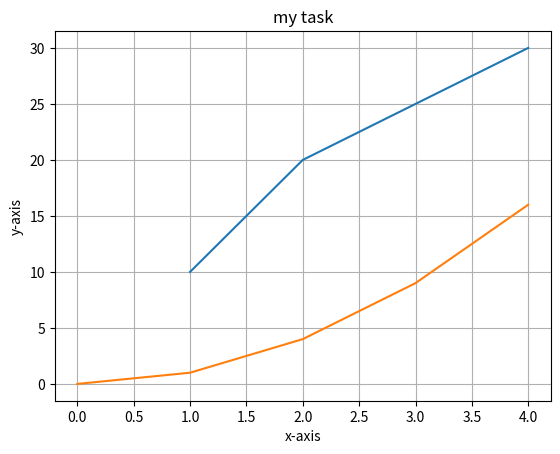

Source code (Python):
import matplotlib.pyplot as plt

x = [1, 2, 3, 4]
y = [10, 20, 25, 30]

plt.plot(x, y)
plt.title('Basic Line Plot')
plt.xlabel("x-axis")
plt.ylabel("y-axis")
plt.grid(True)
plt.show()

x = [0, 1, 2, 3, 4]
y = [0, 1, 4, 9, 16]
plt.plot(x, y)
plt.title('my task')
plt.xlabel("x-axis")
plt.ylabel("y-axis")
plt.grid(True)
plt.show()